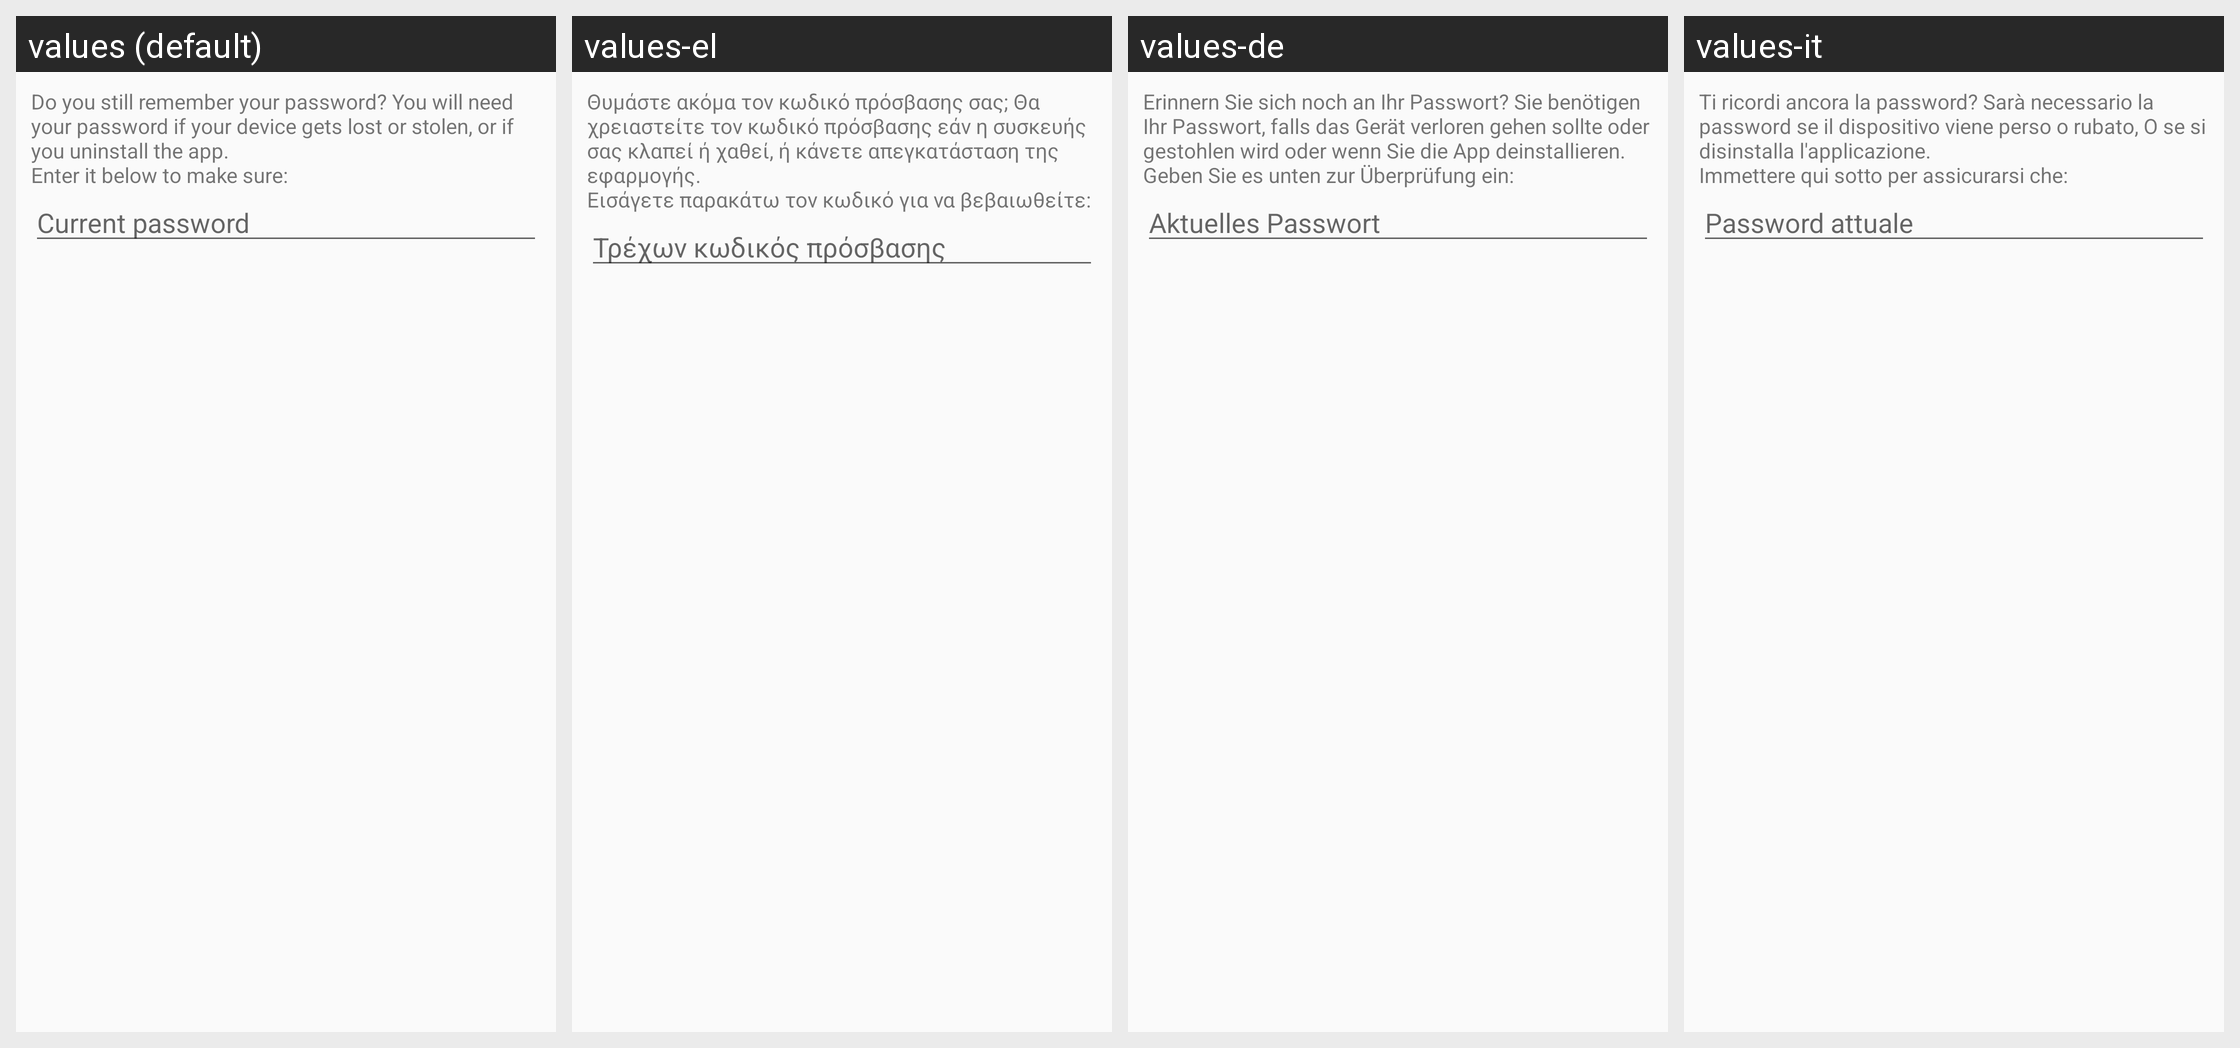

Locale-by-locale string values for the Android screen shown in this grid:
Android screen res/layout/alert_remember_password.xml rendered under 4 locales, left to right: values (default), values-el, values-de, values-it. Device: Nexus 5 (rendered at 1080×1920; each locale shown at half size, 540×960, under a caption strip naming it); theme AppTheme.
Other locales in the repository, not shown: values-ar, values-es, values-fr, values-hi, values-ht, values-ja, values-nl, values-pt, values-ru, values-zh.
Strings drawn on this screen, with the default value and each locale's value (text and hints the layout hard-codes, and strings that could not be matched under every locale, appear in the picture but are not listed):

password_check_remember_message
  values: Do you still remember your password? You will need your password if your device gets lost or stolen, or if you uninstall the app.
      Enter it below to make sure:
  values-el: Θυμάστε ακόμα τον κωδικό πρόσβασης σας; Θα χρειαστείτε τον κωδικό πρόσβασης εάν η συσκευής σας κλαπεί ή χαθεί, ή κάνετε απεγκατάσταση της εφαρμογής.
      Εισάγετε παρακάτω τον κωδικό για να βεβαιωθείτε:
  values-de: Erinnern Sie sich noch an Ihr Passwort? Sie benötigen Ihr Passwort, falls das Gerät verloren gehen sollte oder gestohlen wird oder wenn Sie die App deinstallieren.
      Geben Sie es unten zur Überprüfung ein:
  values-it: Ti ricordi ancora la password? Sarà necessario la password se il dispositivo viene perso o rubato, O se si disinstalla l'applicazione.
      Immettere qui sotto per assicurarsi che:

password_check_current_password
  values: Current password
  values-el: Τρέχων κωδικός πρόσβασης
  values-de: Aktuelles Passwort
  values-it: Password attuale
